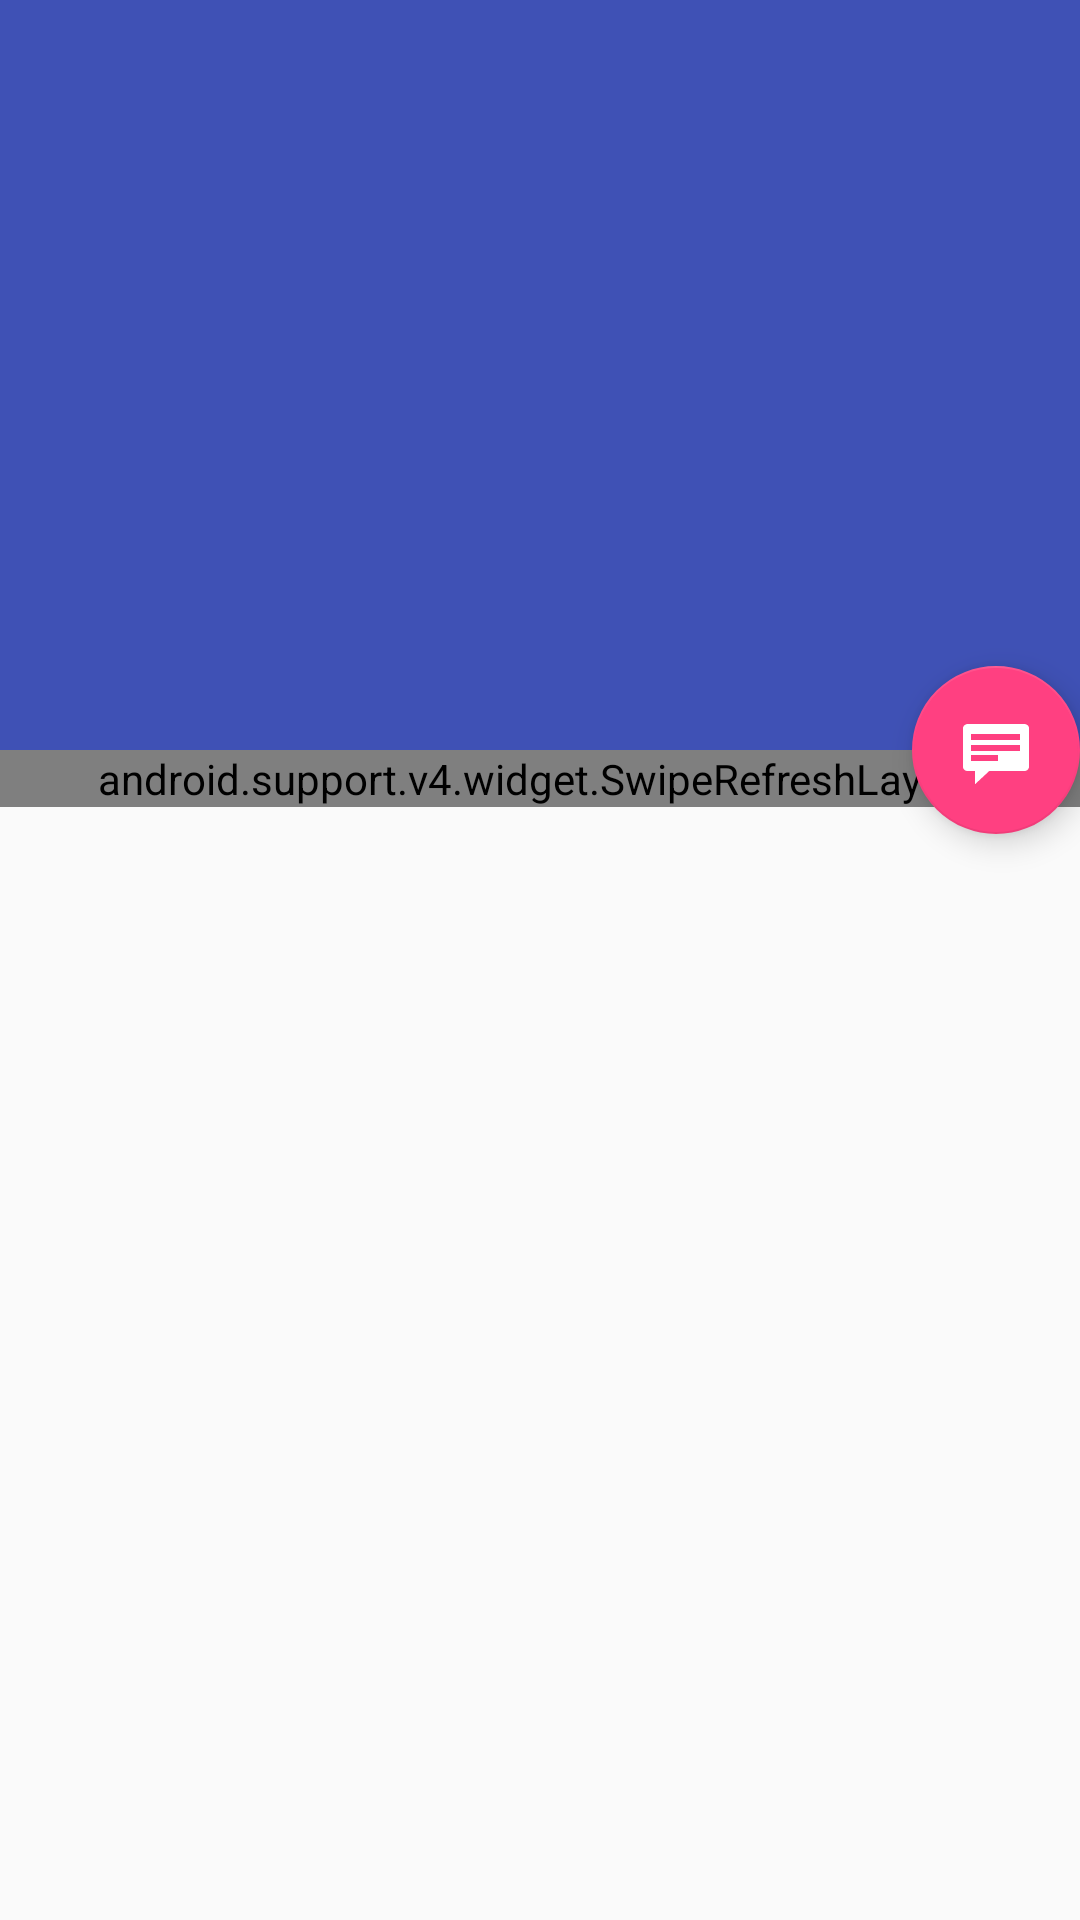

This screen was rendered from an Android layout file. Write that file and the resources it references.
<!-- AndroidManifest.xml: activity theme AppTheme -->
<!-- res/layout/activity_comment.xml -->
<?xml version="1.0" encoding="utf-8"?>
<android.support.design.widget.CoordinatorLayout xmlns:android="http://schemas.android.com/apk/res/android"
    xmlns:app="http://schemas.android.com/apk/res-auto"
    xmlns:tools="http://schemas.android.com/tools"
    android:layout_width="match_parent"
    android:layout_height="match_parent"
    android:fitsSystemWindows="true"
    tools:context="com.example.wangzixiong.news.CommentActivity">

    <android.support.design.widget.AppBarLayout
        android:id="@+id/app_bar"
        android:layout_width="match_parent"
        android:layout_height="250dp"
        android:fitsSystemWindows="true"
        android:theme="@style/AppTheme.AppBarOverlay">

        <android.support.design.widget.CollapsingToolbarLayout
            android:id="@+id/toolbar_layout"
            android:layout_width="match_parent"
            android:layout_height="match_parent"
            android:fitsSystemWindows="true"
            app:contentScrim="?attr/colorPrimary"
            app:layout_scrollFlags="scroll|exitUntilCollapsed">

            <ImageView
                android:id="@+id/iv"
                android:layout_width="match_parent"
                android:layout_height="match_parent"
                android:scaleType="fitXY"
                app:layout_collapseMode="parallax" />

            <android.support.v7.widget.Toolbar
                android:id="@+id/toolbar"
                android:layout_width="match_parent"
                android:layout_height="?attr/actionBarSize"
                app:layout_collapseMode="pin"
                app:popupTheme="@style/AppTheme.PopupOverlay" />

        </android.support.design.widget.CollapsingToolbarLayout>
    </android.support.design.widget.AppBarLayout>
    <android.support.v4.widget.SwipeRefreshLayout
        android:id="@+id/srl_comment"
        android:scrollbars="vertical"
        android:layout_width="match_parent"
        android:layout_height="wrap_content"
        app:layout_behavior="@string/appbar_scrolling_view_behavior">
        <android.support.v7.widget.RecyclerView
            android:id="@+id/rc"
            android:layout_width="match_parent"
            android:layout_height="match_parent"/>
    </android.support.v4.widget.SwipeRefreshLayout>


    <android.support.design.widget.FloatingActionButton
        android:id="@+id/fab"
        android:layout_width="wrap_content"
        android:layout_height="wrap_content"
        android:layout_margin="@dimen/fab_margin"
        app:layout_anchor="@id/app_bar"
        app:layout_anchorGravity="bottom|end"
        app:srcCompat="@android:drawable/stat_notify_chat" />


</android.support.design.widget.CoordinatorLayout>
<!-- resources referenced by this layout -->
<resources>
  <style name="AppTheme.AppBarOverlay" parent="ThemeOverlay.AppCompat.Dark.ActionBar" />
  <style name="AppTheme.PopupOverlay" parent="ThemeOverlay.AppCompat.Light" />
  <style name="AppTheme" parent="Theme.AppCompat.Light.NoActionBar">
          
          <item name="colorPrimary">@color/colorPrimary</item>
          <item name="colorPrimaryDark">@color/colorPrimaryDark</item>
          <item name="colorAccent">@color/colorAccent</item>
  
      </style>
  <color name="colorPrimary">#3F51B5</color>
  <color name="colorPrimaryDark">#303F9F</color>
  <color name="colorAccent">#FF4081</color>
</resources>
